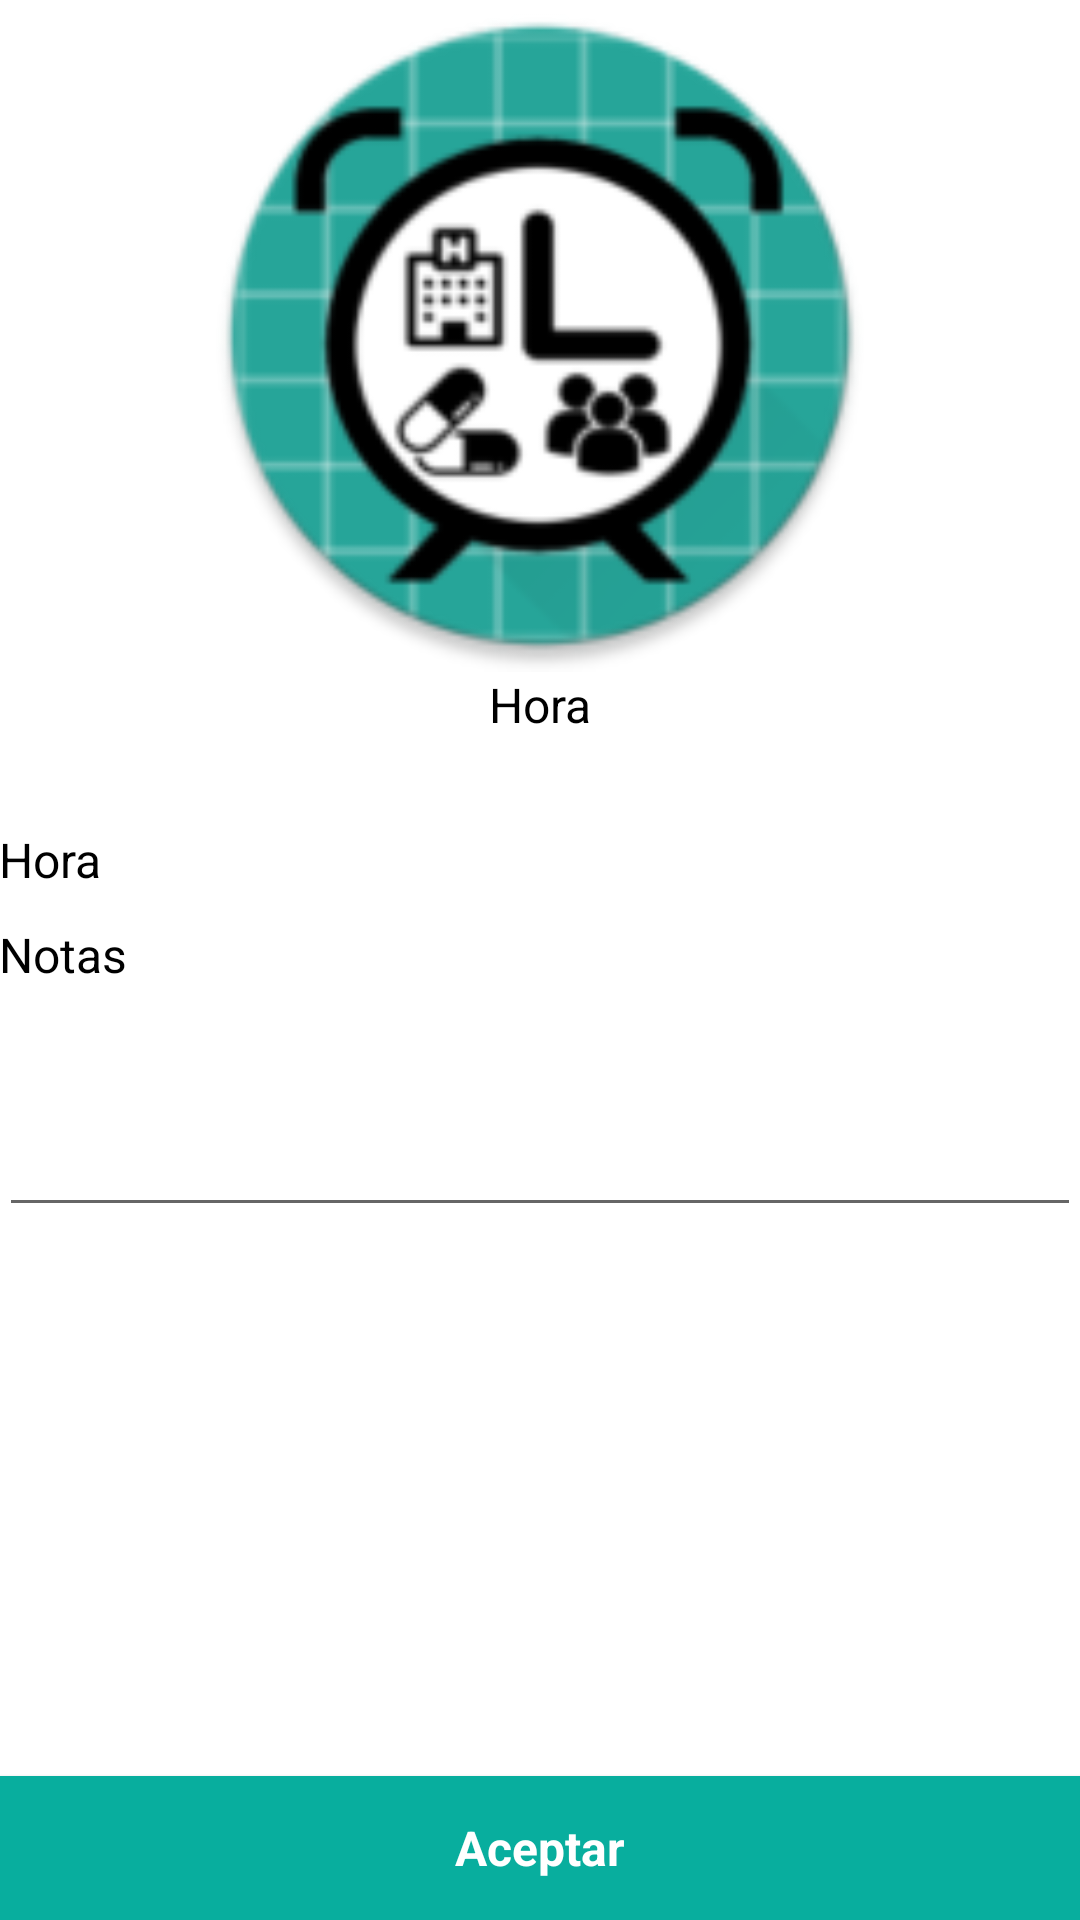

Here is an Android app screen rendered from its layout file. Give the layout XML and the strings, colors and styles it references.
<!-- AndroidManifest.xml: application theme AppTheme -->
<!-- res/layout/activity_notification.xml -->
<?xml version="1.0" encoding="utf-8"?>

<LinearLayout xmlns:android="http://schemas.android.com/apk/res/android"
    xmlns:app="http://schemas.android.com/apk/res-auto"
    xmlns:tools="http://schemas.android.com/tools"
    android:layout_width="match_parent"
    android:layout_height="match_parent"
    android:gravity="center_horizontal"
    android:orientation="vertical"
    android:paddingBottom="@dimen/activity_vertical_margin"
    android:paddingLeft="@dimen/activity_horizontal_margin"
    android:paddingRight="@dimen/activity_horizontal_margin"
    android:paddingTop="@dimen/activity_vertical_margin"
    tools:context=".NotificationActivity">

    <LinearLayout
        android:layout_width="match_parent"
        android:layout_height="wrap_content"
        android:orientation="vertical">
        <ImageView
            android:id="@+id/imageView4"
            android:layout_width="match_parent"
            android:layout_height="224dp"
            app:srcCompat="@mipmap/ic_launcher_round" />

        <TextView
            android:id="@+id/hour"
            android:layout_width="match_parent"
            android:layout_height="wrap_content"
            android:layout_weight="1"
            android:gravity="center"
            android:text="@string/Hour" />


        <TextView
            android:id="@+id/message"
            android:layout_width="match_parent"
            android:layout_height="wrap_content"
            android:layout_weight="1"
            android:paddingTop="30dp"
            android:text="@string/Hour" />

        <TextView
            android:id="@+id/note_title"
            android:layout_width="match_parent"
            android:layout_height="wrap_content"
            android:layout_weight="1"
            android:paddingTop="10dp"
            android:text="@string/notes" />

        <EditText
            android:id="@+id/notes"
            android:layout_width="match_parent"
            android:layout_height="80dp"
            android:layout_weight="1"
            android:ems="10"
            android:inputType="textMultiLine" />
    </LinearLayout>

    <LinearLayout
        android:layout_width="match_parent"
        android:layout_height="fill_parent"
        android:gravity="bottom"
        android:orientation="vertical">

        <Button
            android:id="@+id/accept"
            style="@style/ButtonStyle"
            android:layout_width="match_parent"
            android:layout_height="wrap_content"
            android:text="@string/accept"
            android:textAllCaps="false"
            android:textStyle="bold" />
    </LinearLayout>
</LinearLayout>
<!-- resources referenced by this layout -->
<resources>
  <!-- mipmap ic_launcher_round: png bitmap (mipmap-hdpi, 7633 bytes) -->
  <string name="Hour">Hora</string>
  <string name="accept">Aceptar</string>
  <string name="notes">Notas</string>
  <style name="ButtonStyle" parent="@android:style/Widget.Button">
          <item name="android:textColor">@color/white</item>
          <item name="android:background">#08AE9E</item>
          <item name="android:padding">8dp</item>
      </style>
  <style name="AppTheme" parent="Theme.AppCompat.Light.DarkActionBar">
          <item name="android:windowBackground">@color/day_disabled_text_color</item>
  
          <item name="colorPrimary">@color/colorPrimary</item>
          <item name="colorPrimaryDark">@color/colorPrimaryDark</item>
          <item name="colorAccent">@color/colorAccent</item>
  
          <item name="android:textSize">16dp</item>
          <item name="android:textColor">@color/black</item>
      </style>
  <!-- not gathered from this repository: default colours our renderer supplied (Android Studio template values) -->
  <color name="black">#FF000000</color>
  <color name="white">#FFFFFFFF</color>
  <color name="colorPrimary">#FF6200EE</color>
  <color name="colorPrimaryDark">#FF3700B3</color>
  <color name="colorAccent">#FF03DAC5</color>
</resources>
